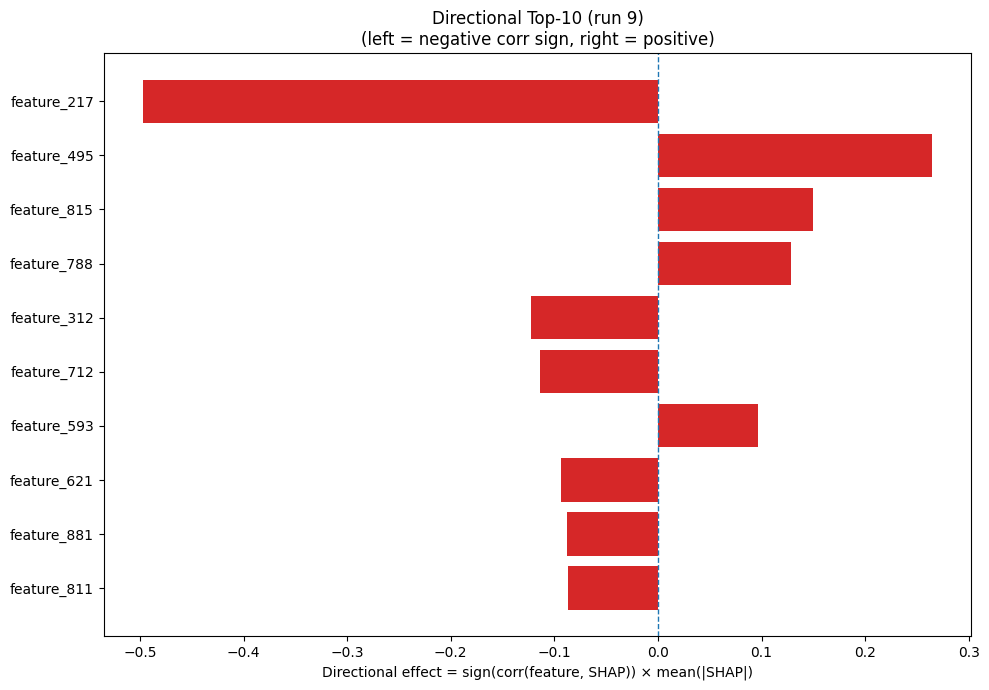

Source data for this figure (header and first rows):
Index, Feature, CorrSign, MeanAbsSHAP, DirectionalEffect
217, feature_217, -1.0, 0.4969, -0.4969
495, feature_495, 1.0, 0.2643, 0.2643
815, feature_815, 1.0, 0.1499, 0.1499
788, feature_788, 1.0, 0.1289, 0.1289
312, feature_312, -1.0, 0.1229, -0.1229
712, feature_712, -1.0, 0.1134, -0.1134
593, feature_593, 1.0, 0.0962, 0.0962
621, feature_621, -1.0, 0.09369, -0.09369
881, feature_881, -1.0, 0.08827, -0.08827
811, feature_811, -1.0, 0.08679, -0.08679
889, feature_889, -1.0, 0.08233, -0.08233
944, feature_944, 1.0, 0.07673, 0.07673
869, feature_869, -1.0, 0.07384, -0.07384
63, feature_63, -1.0, 0.06975, -0.06975
601, feature_601, 1.0, 0.06169, 0.06169
900, feature_900, -1.0, 0.05596, -0.05596
727, feature_727, 1.0, 0.05472, 0.05472
710, feature_710, 1.0, 0.05448, 0.05448
457, feature_457, 1.0, 0.05446, 0.05446
775, feature_775, -1.0, 0.05398, -0.05398
152, feature_152, -1.0, 0.05242, -0.05242
198, feature_198, -1.0, 0.0524, -0.0524
568, feature_568, -1.0, 0.05225, -0.05225
346, feature_346, 1.0, 0.05084, 0.05084
1016, feature_1016, -1.0, 0.04825, -0.04825
916, feature_916, 1.0, 0.04778, 0.04778
370, feature_370, 1.0, 0.04713, 0.04713
377, feature_377, -1.0, 0.04489, -0.04489
365, feature_365, 1.0, 0.04325, 0.04325
961, feature_961, -1.0, 0.03899, -0.03899
133, feature_133, 1.0, 0.03651, 0.03651
651, feature_651, -1.0, 0.03603, -0.03603
107, feature_107, 1.0, 0.0359, 0.0359
433, feature_433, 1.0, 0.03517, 0.03517
92, feature_92, 1.0, 0.03426, 0.03426
449, feature_449, -1.0, 0.03351, -0.03351
987, feature_987, 1.0, 0.03344, 0.03344
956, feature_956, -1.0, 0.03163, -0.03163
888, feature_888, 1.0, 0.03046, 0.03046
266, feature_266, -1.0, 0.03035, -0.03035
126, feature_126, 1.0, 0.02893, 0.02893
705, feature_705, 1.0, 0.0287, 0.0287
12, feature_12, -1.0, 0.02857, -0.02857
680, feature_680, 1.0, 0.02778, 0.02778
43, feature_43, -1.0, 0.02747, -0.02747
439, feature_439, 1.0, 0.02618, 0.02618
812, feature_812, 1.0, 0.02598, 0.02598
885, feature_885, -1.0, 0.02586, -0.02586
704, feature_704, 1.0, 0.02378, 0.02378
899, feature_899, 1.0, 0.02257, 0.02257
383, feature_383, 1.0, 0.02225, 0.02225
772, feature_772, -1.0, 0.02214, -0.02214
683, feature_683, -1.0, 0.02198, -0.02198
1003, feature_1003, 1.0, 0.02184, 0.02184
723, feature_723, -1.0, 0.02163, -0.02163
199, feature_199, 1.0, 0.0214, 0.0214
274, feature_274, -1.0, 0.0205, -0.0205
289, feature_289, 1.0, 0.02023, 0.02023
56, feature_56, 1.0, 0.02004, 0.02004
104, feature_104, 1.0, 0.01999, 0.01999
... 964 more rows
